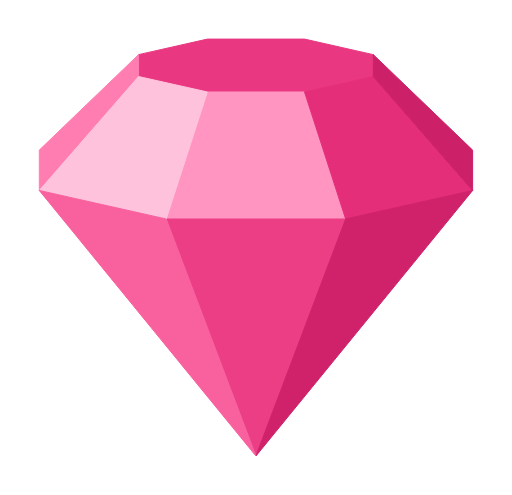
t = 0.00 s
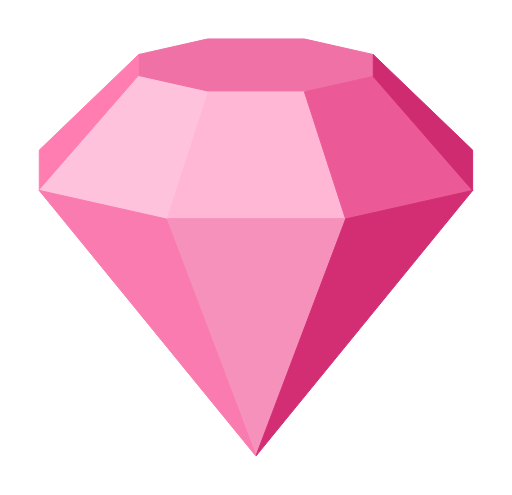
t = 0.75 s
t = 1.67 s: frame unchanged from t = 0.00 s, image omitted
t = 2.04 s: frame unchanged from t = 0.00 s, image omitted
t = 2.83 s: frame unchanged from t = 0.00 s, image omitted
t = 3.61 s: frame unchanged from t = 0.00 s, image omitted

The animated SVG that drew these frames (rendered in a browser with its animation timeline set to each time). Animation: 9 SMIL elements (animate=9); one cycle of 4.40 s, repeats indefinitely.

<svg xmlns="http://www.w3.org/2000/svg" viewBox="-261.7 -253.3 523.5 506.5">
  <defs>
    <path id="gem-f0" stroke-width="1" stroke-linejoin="round" vector-effect="non-scaling-stroke" d="M49.7 -159.2 L120.1 -175 L120.1 -197.4 L49.7 -213.3 L-49.7 -213.3 L-120.1 -197.4 L-120.1 -175 L-49.7 -159.2 Z"/>
    <path id="gem-f1" stroke-width="1" stroke-linejoin="round" vector-effect="non-scaling-stroke" d="M-49.7 -159.2 L49.7 -159.2 L91.8 -29.2 L-91.8 -29.2 Z"/>
    <path id="gem-f2" stroke-width="1" stroke-linejoin="round" vector-effect="non-scaling-stroke" d="M-91.8 -29.2 L91.8 -29.2 L0 213.3 Z"/>
    <path id="gem-f3" stroke-width="1" stroke-linejoin="round" vector-effect="non-scaling-stroke" d="M49.7 -159.2 L120.1 -175 L221.7 -58.4 L91.8 -29.2 Z"/>
    <path id="gem-f4" stroke-width="1" stroke-linejoin="round" vector-effect="non-scaling-stroke" d="M91.8 -29.2 L221.7 -58.4 L0 213.3 Z"/>
    <path id="gem-f5" stroke-width="1" stroke-linejoin="round" vector-effect="non-scaling-stroke" d="M120.1 -175 L120.1 -197.4 L221.7 -99.7 L221.7 -58.4 Z"/>
    <path id="gem-f13" stroke-width="1" stroke-linejoin="round" vector-effect="non-scaling-stroke" d="M-120.1 -197.4 L-120.1 -175 L-221.7 -58.4 L-221.7 -99.7 Z"/>
    <path id="gem-f15" stroke-width="1" stroke-linejoin="round" vector-effect="non-scaling-stroke" d="M-120.1 -175 L-49.7 -159.2 L-91.8 -29.2 L-221.7 -58.4 Z"/>
    <path id="gem-f16" stroke-width="1" stroke-linejoin="round" vector-effect="non-scaling-stroke" d="M-221.7 -58.4 L-91.8 -29.2 L0 213.3 Z"/>
  </defs>
  <use href="#gem-f0" fill="#e93881" stroke="#e93881"/>
  <use href="#gem-f0" fill="#ffd9ea" stroke="#ffd9ea" opacity="0"><animate attributeName="opacity" dur="4.4s" repeatCount="indefinite" additive="sum" calcMode="spline" keyTimes="0;0.0777;0.1432;0.2087;1" keySplines="0 0 1 1;0.45 0 0.55 1;0.45 0 0.55 1;0 0 1 1" values="0;0;0.55;0;0"/></use>
  <use href="#gem-f1" fill="#ff95c0" stroke="#ff95c0"/>
  <use href="#gem-f1" fill="#ffd9ea" stroke="#ffd9ea" opacity="0"><animate attributeName="opacity" dur="4.4s" repeatCount="indefinite" additive="sum" calcMode="spline" keyTimes="0;0.0913;0.1568;0.2223;1" keySplines="0 0 1 1;0.45 0 0.55 1;0.45 0 0.55 1;0 0 1 1" values="0;0;0.55;0;0"/></use>
  <use href="#gem-f2" fill="#ec3e85" stroke="#ec3e85"/>
  <use href="#gem-f2" fill="#ffd9ea" stroke="#ffd9ea" opacity="0"><animate attributeName="opacity" dur="4.4s" repeatCount="indefinite" additive="sum" calcMode="spline" keyTimes="0;0.113;0.1785;0.244;1" keySplines="0 0 1 1;0.45 0 0.55 1;0.45 0 0.55 1;0 0 1 1" values="0;0;0.55;0;0"/></use>
  <use href="#gem-f3" fill="#e52e7a" stroke="#e52e7a"/>
  <use href="#gem-f3" fill="#ffd9ea" stroke="#ffd9ea" opacity="0"><animate attributeName="opacity" dur="4.4s" repeatCount="indefinite" additive="sum" calcMode="spline" keyTimes="0;0.139;0.2045;0.27;1" keySplines="0 0 1 1;0.45 0 0.55 1;0.45 0 0.55 1;0 0 1 1" values="0;0;0.55;0;0"/></use>
  <use href="#gem-f4" fill="#d0216b" stroke="#d0216b"/>
  <use href="#gem-f4" fill="#ffd9ea" stroke="#ffd9ea" opacity="0"><animate attributeName="opacity" dur="4.4s" repeatCount="indefinite" additive="sum" calcMode="spline" keyTimes="0;0.1542;0.2197;0.2852;1" keySplines="0 0 1 1;0.45 0 0.55 1;0.45 0 0.55 1;0 0 1 1" values="0;0;0.55;0;0"/></use>
  <use href="#gem-f5" fill="#cc2069" stroke="#cc2069"/>
  <use href="#gem-f5" fill="#ffd9ea" stroke="#ffd9ea" opacity="0"><animate attributeName="opacity" dur="4.4s" repeatCount="indefinite" additive="sum" calcMode="spline" keyTimes="0;0.1554;0.2209;0.2864;1" keySplines="0 0 1 1;0.45 0 0.55 1;0.45 0 0.55 1;0 0 1 1" values="0;0;0.55;0;0"/></use>
  <use href="#gem-f13" fill="#ff7db1" stroke="#ff7db1"/>
  <use href="#gem-f13" fill="#ffd9ea" stroke="#ffd9ea" opacity="0"><animate attributeName="opacity" dur="4.4s" repeatCount="indefinite" additive="sum" calcMode="spline" keyTimes="0;0.0158;0.0814;0.1469;1" keySplines="0 0 1 1;0.45 0 0.55 1;0.45 0 0.55 1;0 0 1 1" values="0;0;0.55;0;0"/></use>
  <use href="#gem-f15" fill="#ffc2dc" stroke="#ffc2dc"/>
  <use href="#gem-f15" fill="#ffd9ea" stroke="#ffd9ea" opacity="0"><animate attributeName="opacity" dur="4.4s" repeatCount="indefinite" additive="sum" calcMode="spline" keyTimes="0;0.0403;0.1058;0.1713;1" keySplines="0 0 1 1;0.45 0 0.55 1;0.45 0 0.55 1;0 0 1 1" values="0;0;0.55;0;0"/></use>
  <use href="#gem-f16" fill="#f9609e" stroke="#f9609e"/>
  <use href="#gem-f16" fill="#ffd9ea" stroke="#ffd9ea" opacity="0"><animate attributeName="opacity" dur="4.4s" repeatCount="indefinite" additive="sum" calcMode="spline" keyTimes="0;0.0689;0.1344;0.1999;1" keySplines="0 0 1 1;0.45 0 0.55 1;0.45 0 0.55 1;0 0 1 1" values="0;0;0.55;0;0"/></use>
</svg>
